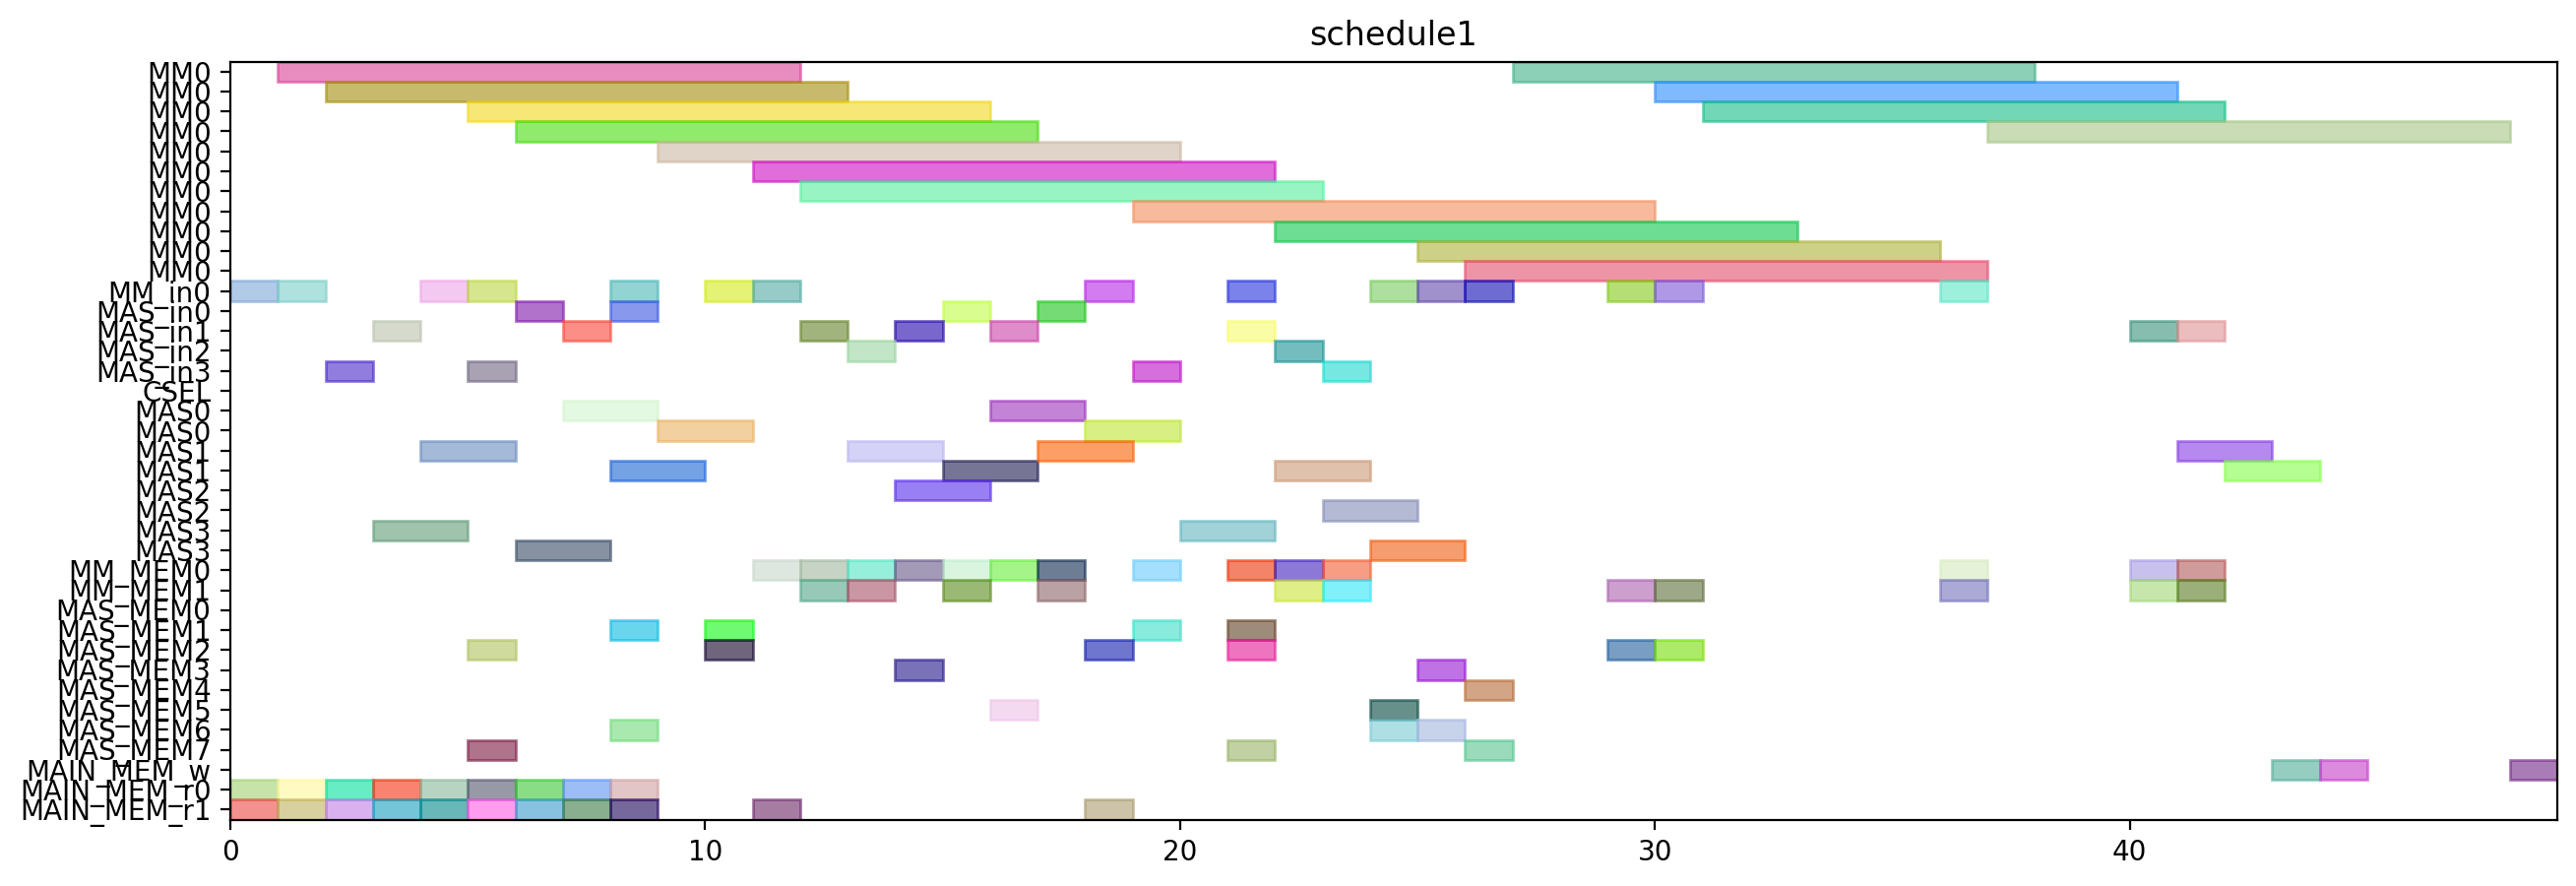

Generate this figure with Python:
from pyschedule import Scenario, solvers, plotters, alt


def solve():
	horizon = 158
	S = Scenario("schedule1", horizon=horizon)

	# resource
	MM = S.Resources('MM', num=1, size=11)
	MM_in = S.Resources('MM_in', num=1)
	MAS_in = S.Resources('MAS_in', num=4)
	CSEL = S.Resource('CSEL')
	MAS = S.Resources('MAS', num=4, size=2, periods=range(1, horizon))
	MM_MEM = S.Resources('MM_MEM', num=2)
	MAS_MEM = S.Resources('MAS_MEM', num=8)
	MAIN_MEM_w = S.Resource('MAIN_MEM_w', size=1)
	MAIN_MEM_r = S.Resources('MAIN_MEM_r', num=2)

	# result of previous scheduling
	t2_in = S.Task('t2_in', length=1, delay_cost=1)
	S += t2_in >= 0
	t2_in += MM_in[0]

	t2_mem0 = S.Task('t2_mem0', length=1, delay_cost=1)
	S += t2_mem0 >= 0
	t2_mem0 += MAIN_MEM_r[0]

	t2_mem1 = S.Task('t2_mem1', length=1, delay_cost=1)
	S += t2_mem1 >= 0
	t2_mem1 += MAIN_MEM_r[1]

	t0_in = S.Task('t0_in', length=1, delay_cost=1)
	S += t0_in >= 1
	t0_in += MM_in[0]

	t0_mem0 = S.Task('t0_mem0', length=1, delay_cost=1)
	S += t0_mem0 >= 1
	t0_mem0 += MAIN_MEM_r[0]

	t0_mem1 = S.Task('t0_mem1', length=1, delay_cost=1)
	S += t0_mem1 >= 1
	t0_mem1 += MAIN_MEM_r[1]

	t2 = S.Task('t2', length=11, delay_cost=1)
	S += t2 >= 1
	t2 += MM[0]

	t0 = S.Task('t0', length=11, delay_cost=1)
	S += t0 >= 2
	t0 += MM[0]

	t14_in = S.Task('t14_in', length=1, delay_cost=1)
	S += t14_in >= 2
	t14_in += MAS_in[3]

	t14_mem0 = S.Task('t14_mem0', length=1, delay_cost=1)
	S += t14_mem0 >= 2
	t14_mem0 += MAIN_MEM_r[0]

	t14_mem1 = S.Task('t14_mem1', length=1, delay_cost=1)
	S += t14_mem1 >= 2
	t14_mem1 += MAIN_MEM_r[1]

	t13_in = S.Task('t13_in', length=1, delay_cost=1)
	S += t13_in >= 3
	t13_in += MAS_in[1]

	t13_mem0 = S.Task('t13_mem0', length=1, delay_cost=1)
	S += t13_mem0 >= 3
	t13_mem0 += MAIN_MEM_r[0]

	t13_mem1 = S.Task('t13_mem1', length=1, delay_cost=1)
	S += t13_mem1 >= 3
	t13_mem1 += MAIN_MEM_r[1]

	t14 = S.Task('t14', length=2, delay_cost=1)
	S += t14 >= 3
	t14 += MAS[3]

	t13 = S.Task('t13', length=2, delay_cost=1)
	S += t13 >= 4
	t13 += MAS[1]

	t1_in = S.Task('t1_in', length=1, delay_cost=1)
	S += t1_in >= 4
	t1_in += MM_in[0]

	t1_mem0 = S.Task('t1_mem0', length=1, delay_cost=1)
	S += t1_mem0 >= 4
	t1_mem0 += MAIN_MEM_r[0]

	t1_mem1 = S.Task('t1_mem1', length=1, delay_cost=1)
	S += t1_mem1 >= 4
	t1_mem1 += MAIN_MEM_r[1]

	t1 = S.Task('t1', length=11, delay_cost=1)
	S += t1 >= 5
	t1 += MM[0]

	t15_in = S.Task('t15_in', length=1, delay_cost=1)
	S += t15_in >= 5
	t15_in += MM_in[0]

	t15_mem0 = S.Task('t15_mem0', length=1, delay_cost=1)
	S += t15_mem0 >= 5
	t15_mem0 += MAS_MEM[2]

	t15_mem1 = S.Task('t15_mem1', length=1, delay_cost=1)
	S += t15_mem1 >= 5
	t15_mem1 += MAS_MEM[7]

	t3_in = S.Task('t3_in', length=1, delay_cost=1)
	S += t3_in >= 5
	t3_in += MAS_in[3]

	t3_mem0 = S.Task('t3_mem0', length=1, delay_cost=1)
	S += t3_mem0 >= 5
	t3_mem0 += MAIN_MEM_r[0]

	t3_mem1 = S.Task('t3_mem1', length=1, delay_cost=1)
	S += t3_mem1 >= 5
	t3_mem1 += MAIN_MEM_r[1]

	t15 = S.Task('t15', length=11, delay_cost=1)
	S += t15 >= 6
	t15 += MM[0]

	t3 = S.Task('t3', length=2, delay_cost=1)
	S += t3 >= 6
	t3 += MAS[3]

	t4_in = S.Task('t4_in', length=1, delay_cost=1)
	S += t4_in >= 6
	t4_in += MAS_in[0]

	t4_mem0 = S.Task('t4_mem0', length=1, delay_cost=1)
	S += t4_mem0 >= 6
	t4_mem0 += MAIN_MEM_r[0]

	t4_mem1 = S.Task('t4_mem1', length=1, delay_cost=1)
	S += t4_mem1 >= 6
	t4_mem1 += MAIN_MEM_r[1]

	t4 = S.Task('t4', length=2, delay_cost=1)
	S += t4 >= 7
	t4 += MAS[0]

	t8_in = S.Task('t8_in', length=1, delay_cost=1)
	S += t8_in >= 7
	t8_in += MAS_in[1]

	t8_mem0 = S.Task('t8_mem0', length=1, delay_cost=1)
	S += t8_mem0 >= 7
	t8_mem0 += MAIN_MEM_r[0]

	t8_mem1 = S.Task('t8_mem1', length=1, delay_cost=1)
	S += t8_mem1 >= 7
	t8_mem1 += MAIN_MEM_r[1]

	t5_in = S.Task('t5_in', length=1, delay_cost=1)
	S += t5_in >= 8
	t5_in += MM_in[0]

	t5_mem0 = S.Task('t5_mem0', length=1, delay_cost=1)
	S += t5_mem0 >= 8
	t5_mem0 += MAS_MEM[6]

	t5_mem1 = S.Task('t5_mem1', length=1, delay_cost=1)
	S += t5_mem1 >= 8
	t5_mem1 += MAS_MEM[1]

	t8 = S.Task('t8', length=2, delay_cost=1)
	S += t8 >= 8
	t8 += MAS[1]

	t9_in = S.Task('t9_in', length=1, delay_cost=1)
	S += t9_in >= 8
	t9_in += MAS_in[0]

	t9_mem0 = S.Task('t9_mem0', length=1, delay_cost=1)
	S += t9_mem0 >= 8
	t9_mem0 += MAIN_MEM_r[0]

	t9_mem1 = S.Task('t9_mem1', length=1, delay_cost=1)
	S += t9_mem1 >= 8
	t9_mem1 += MAIN_MEM_r[1]

	t5 = S.Task('t5', length=11, delay_cost=1)
	S += t5 >= 9
	t5 += MM[0]

	t9 = S.Task('t9', length=2, delay_cost=1)
	S += t9 >= 9
	t9 += MAS[0]

	t10_in = S.Task('t10_in', length=1, delay_cost=1)
	S += t10_in >= 10
	t10_in += MM_in[0]

	t10_mem0 = S.Task('t10_mem0', length=1, delay_cost=1)
	S += t10_mem0 >= 10
	t10_mem0 += MAS_MEM[2]

	t10_mem1 = S.Task('t10_mem1', length=1, delay_cost=1)
	S += t10_mem1 >= 10
	t10_mem1 += MAS_MEM[1]

	t10 = S.Task('t10', length=11, delay_cost=1)
	S += t10 >= 11
	t10 += MM[0]

	t20_in = S.Task('t20_in', length=1, delay_cost=1)
	S += t20_in >= 11
	t20_in += MM_in[0]

	t20_mem0 = S.Task('t20_mem0', length=1, delay_cost=1)
	S += t20_mem0 >= 11
	t20_mem0 += MM_MEM[0]

	t20_mem1 = S.Task('t20_mem1', length=1, delay_cost=1)
	S += t20_mem1 >= 11
	t20_mem1 += MAIN_MEM_r[1]

	t18_in = S.Task('t18_in', length=1, delay_cost=1)
	S += t18_in >= 12
	t18_in += MAS_in[1]

	t18_mem0 = S.Task('t18_mem0', length=1, delay_cost=1)
	S += t18_mem0 >= 12
	t18_mem0 += MM_MEM[0]

	t18_mem1 = S.Task('t18_mem1', length=1, delay_cost=1)
	S += t18_mem1 >= 12
	t18_mem1 += MM_MEM[1]

	t20 = S.Task('t20', length=11, delay_cost=1)
	S += t20 >= 12
	t20 += MM[0]

	t16_in = S.Task('t16_in', length=1, delay_cost=1)
	S += t16_in >= 13
	t16_in += MAS_in[2]

	t16_mem0 = S.Task('t16_mem0', length=1, delay_cost=1)
	S += t16_mem0 >= 13
	t16_mem0 += MM_MEM[0]

	t16_mem1 = S.Task('t16_mem1', length=1, delay_cost=1)
	S += t16_mem1 >= 13
	t16_mem1 += MM_MEM[1]

	t18 = S.Task('t18', length=2, delay_cost=1)
	S += t18 >= 13
	t18 += MAS[1]

	t16 = S.Task('t16', length=2, delay_cost=1)
	S += t16 >= 14
	t16 += MAS[2]

	t19_in = S.Task('t19_in', length=1, delay_cost=1)
	S += t19_in >= 14
	t19_in += MAS_in[1]

	t19_mem0 = S.Task('t19_mem0', length=1, delay_cost=1)
	S += t19_mem0 >= 14
	t19_mem0 += MM_MEM[0]

	t19_mem1 = S.Task('t19_mem1', length=1, delay_cost=1)
	S += t19_mem1 >= 14
	t19_mem1 += MAS_MEM[3]

	t19 = S.Task('t19', length=2, delay_cost=1)
	S += t19 >= 15
	t19 += MAS[1]

	t6_in = S.Task('t6_in', length=1, delay_cost=1)
	S += t6_in >= 15
	t6_in += MAS_in[0]

	t6_mem0 = S.Task('t6_mem0', length=1, delay_cost=1)
	S += t6_mem0 >= 15
	t6_mem0 += MM_MEM[0]

	t6_mem1 = S.Task('t6_mem1', length=1, delay_cost=1)
	S += t6_mem1 >= 15
	t6_mem1 += MM_MEM[1]

	t17_in = S.Task('t17_in', length=1, delay_cost=1)
	S += t17_in >= 16
	t17_in += MAS_in[1]

	t17_mem0 = S.Task('t17_mem0', length=1, delay_cost=1)
	S += t17_mem0 >= 16
	t17_mem0 += MM_MEM[0]

	t17_mem1 = S.Task('t17_mem1', length=1, delay_cost=1)
	S += t17_mem1 >= 16
	t17_mem1 += MAS_MEM[5]

	t6 = S.Task('t6', length=2, delay_cost=1)
	S += t6 >= 16
	t6 += MAS[0]

	t11_in = S.Task('t11_in', length=1, delay_cost=1)
	S += t11_in >= 17
	t11_in += MAS_in[0]

	t11_mem0 = S.Task('t11_mem0', length=1, delay_cost=1)
	S += t11_mem0 >= 17
	t11_mem0 += MM_MEM[0]

	t11_mem1 = S.Task('t11_mem1', length=1, delay_cost=1)
	S += t11_mem1 >= 17
	t11_mem1 += MM_MEM[1]

	t17 = S.Task('t17', length=2, delay_cost=1)
	S += t17 >= 17
	t17 += MAS[1]

	t11 = S.Task('t11', length=2, delay_cost=1)
	S += t11 >= 18
	t11 += MAS[0]

	t23_in = S.Task('t23_in', length=1, delay_cost=1)
	S += t23_in >= 18
	t23_in += MM_in[0]

	t23_mem0 = S.Task('t23_mem0', length=1, delay_cost=1)
	S += t23_mem0 >= 18
	t23_mem0 += MAS_MEM[2]

	t23_mem1 = S.Task('t23_mem1', length=1, delay_cost=1)
	S += t23_mem1 >= 18
	t23_mem1 += MAIN_MEM_r[1]

	t23 = S.Task('t23', length=11, delay_cost=1)
	S += t23 >= 19
	t23 += MM[0]

	t7_in = S.Task('t7_in', length=1, delay_cost=1)
	S += t7_in >= 19
	t7_in += MAS_in[3]

	t7_mem0 = S.Task('t7_mem0', length=1, delay_cost=1)
	S += t7_mem0 >= 19
	t7_mem0 += MM_MEM[0]

	t7_mem1 = S.Task('t7_mem1', length=1, delay_cost=1)
	S += t7_mem1 >= 19
	t7_mem1 += MAS_MEM[1]

	t7 = S.Task('t7', length=2, delay_cost=1)
	S += t7 >= 20
	t7 += MAS[3]

	t12_in = S.Task('t12_in', length=1, delay_cost=1)
	S += t12_in >= 21
	t12_in += MAS_in[1]

	t12_mem0 = S.Task('t12_mem0', length=1, delay_cost=1)
	S += t12_mem0 >= 21
	t12_mem0 += MM_MEM[0]

	t12_mem1 = S.Task('t12_mem1', length=1, delay_cost=1)
	S += t12_mem1 >= 21
	t12_mem1 += MAS_MEM[1]

	t28_in = S.Task('t28_in', length=1, delay_cost=1)
	S += t28_in >= 21
	t28_in += MM_in[0]

	t28_mem0 = S.Task('t28_mem0', length=1, delay_cost=1)
	S += t28_mem0 >= 21
	t28_mem0 += MAS_MEM[2]

	t28_mem1 = S.Task('t28_mem1', length=1, delay_cost=1)
	S += t28_mem1 >= 21
	t28_mem1 += MAS_MEM[7]

	t12 = S.Task('t12', length=2, delay_cost=1)
	S += t12 >= 22
	t12 += MAS[1]

	t22_in = S.Task('t22_in', length=1, delay_cost=1)
	S += t22_in >= 22
	t22_in += MAS_in[2]

	t22_mem0 = S.Task('t22_mem0', length=1, delay_cost=1)
	S += t22_mem0 >= 22
	t22_mem0 += MM_MEM[0]

	t22_mem1 = S.Task('t22_mem1', length=1, delay_cost=1)
	S += t22_mem1 >= 22
	t22_mem1 += MM_MEM[1]

	t28 = S.Task('t28', length=11, delay_cost=1)
	S += t28 >= 22
	t28 += MM[0]

	t21_in = S.Task('t21_in', length=1, delay_cost=1)
	S += t21_in >= 23
	t21_in += MAS_in[3]

	t21_mem0 = S.Task('t21_mem0', length=1, delay_cost=1)
	S += t21_mem0 >= 23
	t21_mem0 += MM_MEM[0]

	t21_mem1 = S.Task('t21_mem1', length=1, delay_cost=1)
	S += t21_mem1 >= 23
	t21_mem1 += MM_MEM[1]

	t22 = S.Task('t22', length=2, delay_cost=1)
	S += t22 >= 23
	t22 += MAS[2]

	t21 = S.Task('t21', length=2, delay_cost=1)
	S += t21 >= 24
	t21 += MAS[3]

	t25_in = S.Task('t25_in', length=1, delay_cost=1)
	S += t25_in >= 24
	t25_in += MM_in[0]

	t25_mem0 = S.Task('t25_mem0', length=1, delay_cost=1)
	S += t25_mem0 >= 24
	t25_mem0 += MAS_MEM[6]

	t25_mem1 = S.Task('t25_mem1', length=1, delay_cost=1)
	S += t25_mem1 >= 24
	t25_mem1 += MAS_MEM[5]

	t25 = S.Task('t25', length=11, delay_cost=1)
	S += t25 >= 25
	t25 += MM[0]

	t29_in = S.Task('t29_in', length=1, delay_cost=1)
	S += t29_in >= 25
	t29_in += MM_in[0]

	t29_mem0 = S.Task('t29_mem0', length=1, delay_cost=1)
	S += t29_mem0 >= 25
	t29_mem0 += MAS_MEM[6]

	t29_mem1 = S.Task('t29_mem1', length=1, delay_cost=1)
	S += t29_mem1 >= 25
	t29_mem1 += MAS_MEM[3]

	t27_in = S.Task('t27_in', length=1, delay_cost=1)
	S += t27_in >= 26
	t27_in += MM_in[0]

	t27_mem0 = S.Task('t27_mem0', length=1, delay_cost=1)
	S += t27_mem0 >= 26
	t27_mem0 += MAS_MEM[4]

	t27_mem1 = S.Task('t27_mem1', length=1, delay_cost=1)
	S += t27_mem1 >= 26
	t27_mem1 += MAS_MEM[7]

	t29 = S.Task('t29', length=11, delay_cost=1)
	S += t29 >= 26
	t29 += MM[0]

	t27 = S.Task('t27', length=11, delay_cost=1)
	S += t27 >= 27
	t27 += MM[0]


	# new tasks
	t24 = S.Task('t24', length=11, delay_cost=1)
	t24 += alt(MM)
	t24_in = S.Task('t24_in', length=1, delay_cost=1)
	t24_in += alt(MM_in)
	S += t24_in*MM_in[0]<=t24*MM[0]
	t24_mem0 = S.Task('t24_mem0', length=1, delay_cost=1)
	t24_mem0 += MAS_MEM[2]
	S += 23 < t24_mem0
	S += t24_mem0 <= t24

	t24_mem1 = S.Task('t24_mem1', length=1, delay_cost=1)
	t24_mem1 += MM_MEM[1]
	S += 29 < t24_mem1
	S += t24_mem1 <= t24

	t26 = S.Task('t26', length=11, delay_cost=1)
	t26 += alt(MM)
	t26_in = S.Task('t26_in', length=1, delay_cost=1)
	t26_in += alt(MM_in)
	S += t26_in*MM_in[0]<=t26*MM[0]
	t26_mem0 = S.Task('t26_mem0', length=1, delay_cost=1)
	t26_mem0 += MAS_MEM[2]
	S += 16 < t26_mem0
	S += t26_mem0 <= t26

	t26_mem1 = S.Task('t26_mem1', length=1, delay_cost=1)
	t26_mem1 += MM_MEM[1]
	S += 29 < t26_mem1
	S += t26_mem1 <= t26

	PZ_new = S.Task('PZ_new', length=11, delay_cost=1)
	PZ_new += alt(MM)
	PZ_new_in = S.Task('PZ_new_in', length=1, delay_cost=1)
	PZ_new_in += alt(MM_in)
	S += PZ_new_in*MM_in[0]<=PZ_new*MM[0]
	S += 0<PZ_new

	PZ_new_w = S.Task('PZ_new_w', length=1, delay_cost=1)
	PZ_new_w += alt(MAIN_MEM_w)
	S += PZ_new <= PZ_new_w

	PZ_new_mem0 = S.Task('PZ_new_mem0', length=1, delay_cost=1)
	PZ_new_mem0 += MM_MEM[0]
	S += 36 < PZ_new_mem0
	S += PZ_new_mem0 <= PZ_new

	PZ_new_mem1 = S.Task('PZ_new_mem1', length=1, delay_cost=1)
	PZ_new_mem1 += MM_MEM[1]
	S += 32 < PZ_new_mem1
	S += PZ_new_mem1 <= PZ_new

	PX_new = S.Task('PX_new', length=2, delay_cost=1)
	PX_new += alt(MAS)
	PX_new_in = S.Task('PX_new_in', length=1, delay_cost=1)
	PX_new_in += alt(MAS_in)
	S += PX_new_in*MAS_in[0]<=PX_new*MAS[0]

	S += PX_new_in*MAS_in[1]<=PX_new*MAS[1]

	S += PX_new_in*MAS_in[2]<=PX_new*MAS[2]

	S += PX_new_in*MAS_in[3]<=PX_new*MAS[3]

	S += 0<PX_new

	PX_new_w = S.Task('PX_new_w', length=1, delay_cost=1)
	PX_new_w += alt(MAIN_MEM_w)
	S += PX_new <= PX_new_w

	PX_new_mem0 = S.Task('PX_new_mem0', length=1, delay_cost=1)
	PX_new_mem0 += MM_MEM[0]
	S += 35 < PX_new_mem0
	S += PX_new_mem0 <= PX_new

	PX_new_mem1 = S.Task('PX_new_mem1', length=1, delay_cost=1)
	PX_new_mem1 += alt(MM_MEM)
	S += (t24*MM[0])-1 < PX_new_mem1*MM_MEM[1]
	S += PX_new_mem1 <= PX_new

	PY_new = S.Task('PY_new', length=2, delay_cost=1)
	PY_new += alt(MAS)
	PY_new_in = S.Task('PY_new_in', length=1, delay_cost=1)
	PY_new_in += alt(MAS_in)
	S += PY_new_in*MAS_in[0]<=PY_new*MAS[0]

	S += PY_new_in*MAS_in[1]<=PY_new*MAS[1]

	S += PY_new_in*MAS_in[2]<=PY_new*MAS[2]

	S += PY_new_in*MAS_in[3]<=PY_new*MAS[3]

	S += 0<PY_new

	PY_new_w = S.Task('PY_new_w', length=1, delay_cost=1)
	PY_new_w += alt(MAIN_MEM_w)
	S += PY_new <= PY_new_w

	PY_new_mem0 = S.Task('PY_new_mem0', length=1, delay_cost=1)
	PY_new_mem0 += MM_MEM[0]
	S += 37 < PY_new_mem0
	S += PY_new_mem0 <= PY_new

	PY_new_mem1 = S.Task('PY_new_mem1', length=1, delay_cost=1)
	PY_new_mem1 += alt(MM_MEM)
	S += (t26*MM[0])-1 < PY_new_mem1*MM_MEM[1]
	S += PY_new_mem1 <= PY_new

	solvers.mip.solve(S,msg=1,kind='CPLEX',ratio_gap=1.01)

	solution = [['hoge']*len(S.solution()[1]) for i in range(len(S.solution()))]
	for i in range(len(S.solution())):
		for j in range(len(S.solution()[i])):
			solution[i][j]=str(S.solution()[i][j])
	print(solution)

	cycles = int(solution[-1][3])

	pic_file_name = "/home/mfukuda/ABE/multiRAM_multiMAS_16mux/scheduling_result/stage11MM1_stage2MAS4/EP_ADD_A_0/schedule1.png"
	if(S.solution() != []):
		plotters.matplotlib.plot(S,img_filename=pic_file_name, show_task_labels=False, fig_size=(cycles*0.25+3, 5))

	return solution
